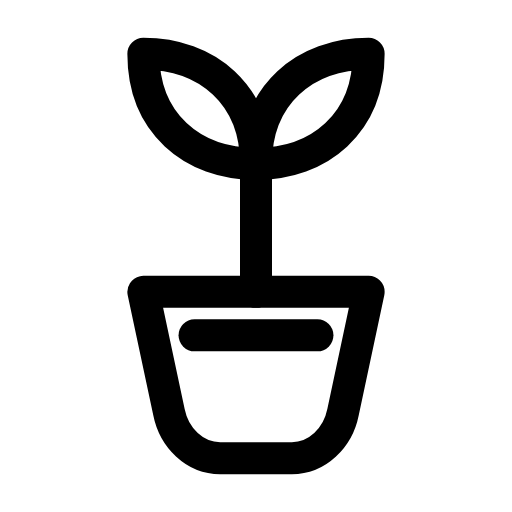
t = 0.00 s
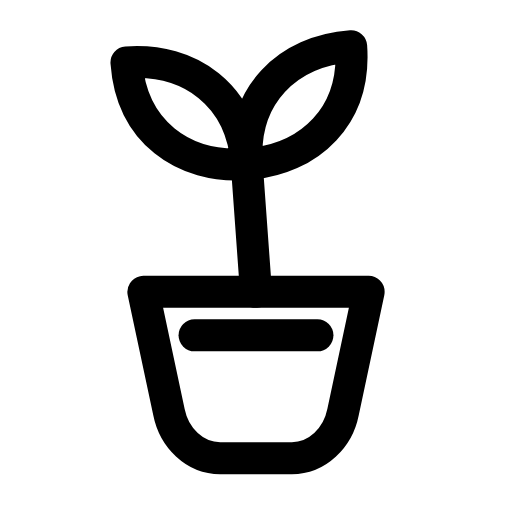
t = 0.29 s
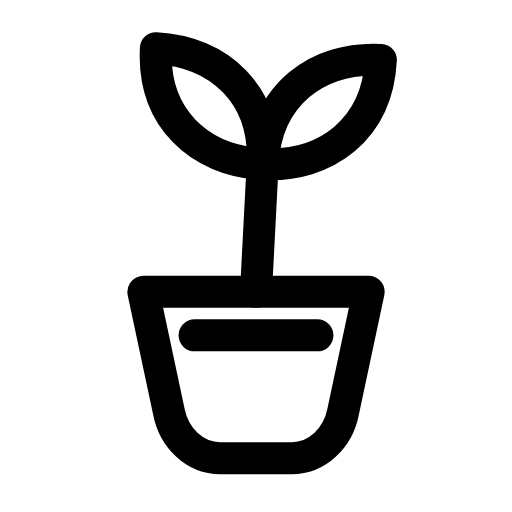
t = 0.60 s
t = 0.88 s: frame unchanged from t = 0.00 s, image omitted
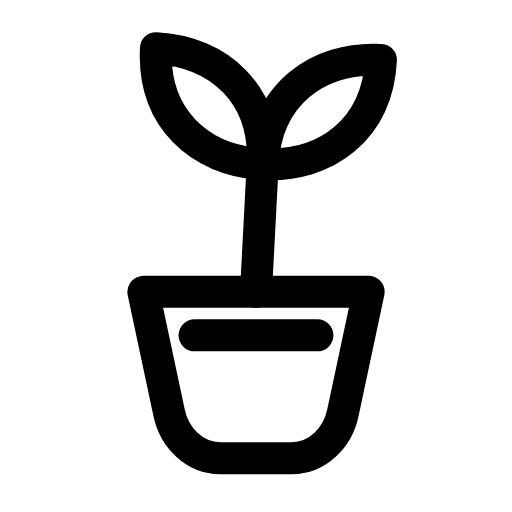
t = 1.19 s
t = 1.50 s: frame unchanged from t = 0.00 s, image omitted

The animated SVG that drew these frames (rendered in a browser with its animation timeline set to each time). Animation: 1 SMIL element (animateTransform=1); one cycle of 1.80 s, repeats indefinitely.

<svg xmlns="http://www.w3.org/2000/svg" width="24" height="24" viewBox="0 0 24 24" fill="none"><g transform="translate(-2.4 -2.4) scale(1.2)"><path stroke="currentColor" stroke-width="1.25" stroke-linecap="round" stroke-linejoin="round" fill="none" d="M7.6 13.4L16.4 13.4L15.4 18.1C15.2 19.1 14.4 19.9 13.4 19.9L10.6 19.9C9.6 19.9 8.8 19.1 8.6 18.1L7.6 13.4Z"></path><line stroke="currentColor" stroke-width="1.25" stroke-linecap="round" stroke-linejoin="round" fill="none" x1="9.6" y1="15.1" x2="14.4" y2="15.1"></line><g><animateTransform attributeName="transform" type="rotate" values="0 12 13.4;0 12 13.4;-5 12 13.4;3 12 13.4;0 12 13.4;0 12 13.4;3 12 13.4;-5 12 13.4;0 12 13.4;0 12 13.4;0 12 13.4" keyTimes="0;0.135;0.2475;0.36;0.45;0.6;0.66;0.735;0.81;0.9;1" dur="1.8s" repeatCount="indefinite" calcMode="spline" keySplines="0.16 1 0.3 1;0.16 1 0.3 1;0.16 1 0.3 1;0.16 1 0.3 1;0.16 1 0.3 1;0.16 1 0.3 1;0.16 1 0.3 1;0.16 1 0.3 1;0.16 1 0.3 1;0.16 1 0.3 1"/><line stroke="currentColor" stroke-width="1.25" stroke-linecap="round" stroke-linejoin="round" fill="none" x1="12" y1="13.4" x2="12" y2="8.4"></line><path stroke="currentColor" stroke-width="1.25" stroke-linecap="round" stroke-linejoin="round" fill="none" d="M12 8.4C12 5.7 10.1 4.1 7.6 4.1C7.6 6.8 9.5 8.4 12 8.4Z"></path><path stroke="currentColor" stroke-width="1.25" stroke-linecap="round" stroke-linejoin="round" fill="none" d="M12 8.4C12 5.7 13.9 4.1 16.4 4.1C16.4 6.8 14.5 8.4 12 8.4Z"></path></g></g></svg>
